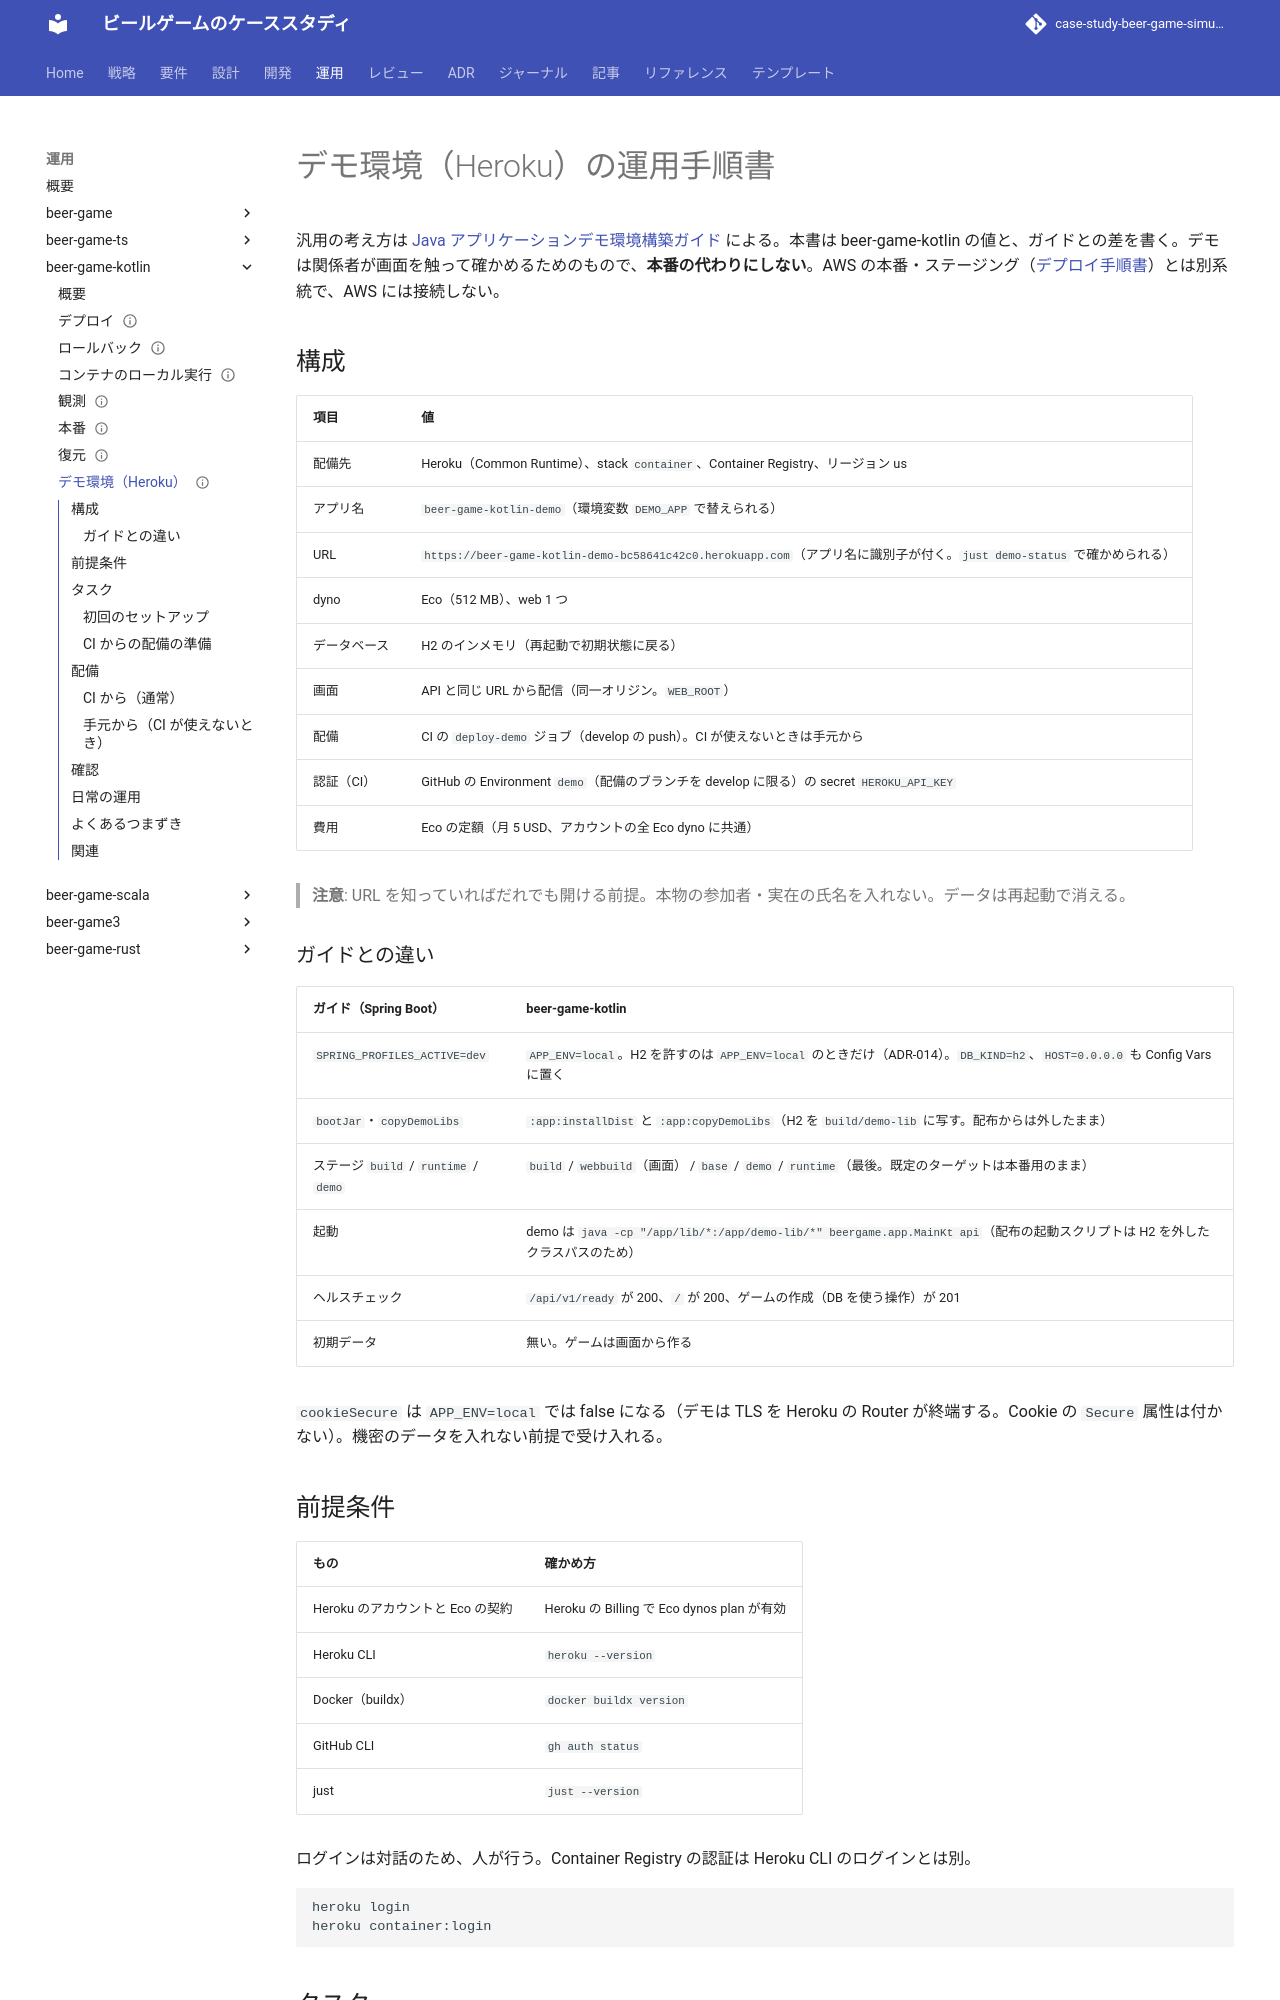

repository: k2works/case-study-beer-game-simulation · page: develop/operation/beer-game-kotlin/demo/index.html · generator: mkdocs

---
type: Playbook
title: "デモ環境（Heroku）の運用手順書 - beer-game-kotlin"
description: "beer-game-kotlin を Heroku（Container Registry、Eco dyno、H2 のインメモリ）に配備し、関係者が画面を触って確かめるデモ環境を作る・更新する・止める手順。AWS の本番とは別。"
tags: [operation, heroku, demo]
status: draft
generated: { by: claude-code/claude-sonnet-5-5, at: 2026-11-19T00:00:00Z }
---

# デモ環境（Heroku）の運用手順書

汎用の考え方は [Java アプリケーションデモ環境構築ガイド](../../reference/Javaアプリケーションデモ環境構築ガイド.md) による。本書は beer-game-kotlin の値と、ガイドとの差を書く。デモは関係者が画面を触って確かめるためのもので、**本番の代わりにしない**。AWS の本番・ステージング（[デプロイ手順書](./deploy.md)）とは別系統で、AWS には接続しない。

## 構成

| 項目 | 値 |
| :--- | :--- |
| 配備先 | Heroku（Common Runtime）、stack `container`、Container Registry、リージョン us |
| アプリ名 | `beer-game-kotlin-demo`（環境変数 `DEMO_APP` で替えられる） |
| URL | `https://beer-game-kotlin-demo-bc58641c42c0.herokuapp.com`（アプリ名に識別子が付く。`just demo-status` で確かめられる） |
| dyno | Eco（512 MB）、web 1 つ |
| データベース | H2 のインメモリ（再起動で初期状態に戻る） |
| 画面 | API と同じ URL から配信（同一オリジン。`WEB_ROOT`） |
| 配備 | CI の `deploy-demo` ジョブ（develop の push）。CI が使えないときは手元から |
| 認証（CI） | GitHub の Environment `demo`（配備のブランチを develop に限る）の secret `HEROKU_API_KEY` |
| 費用 | Eco の定額（月 5 USD、アカウントの全 Eco dyno に共通） |

> **注意**: URL を知っていればだれでも開ける前提。本物の参加者・実在の氏名を入れない。データは再起動で消える。

### ガイドとの違い

| ガイド（Spring Boot） | beer-game-kotlin |
| :--- | :--- |
| `SPRING_PROFILES_ACTIVE=dev` | `APP_ENV=local`。H2 を許すのは `APP_ENV=local` のときだけ（ADR-014）。`DB_KIND=h2`、`HOST=0.0.0.0` も Config Vars に置く |
| `bootJar`・`copyDemoLibs` | `:app:installDist` と `:app:copyDemoLibs`（H2 を `build/demo-lib` に写す。配布からは外したまま） |
| ステージ `build` / `runtime` / `demo` | `build` / `webbuild`（画面） / `base` / `demo` / `runtime`（最後。既定のターゲットは本番用のまま） |
| 起動 | demo は `java -cp "/app/lib/*:/app/demo-lib/*" beergame.app.MainKt api`（配布の起動スクリプトは H2 を外したクラスパスのため） |
| ヘルスチェック | `/api/v1/ready` が 200、`/` が 200、ゲームの作成（DB を使う操作）が 201 |
| 初期データ | 無い。ゲームは画面から作る |

`cookieSecure` は `APP_ENV=local` では false になる（デモは TLS を Heroku の Router が終端する。Cookie の `Secure` 属性は付かない）。機密のデータを入れない前提で受け入れる。

## 前提条件

| もの | 確かめ方 |
| :--- | :--- |
| Heroku のアカウントと Eco の契約 | Heroku の Billing で Eco dynos plan が有効 |
| Heroku CLI | `heroku --version` |
| Docker（buildx） | `docker buildx version` |
| GitHub CLI | `gh auth status` |
| just | `just --version` |

ログインは対話のため、人が行う。Container Registry の認証は Heroku CLI のログインとは別。

```bash
heroku login
heroku container:login
```
